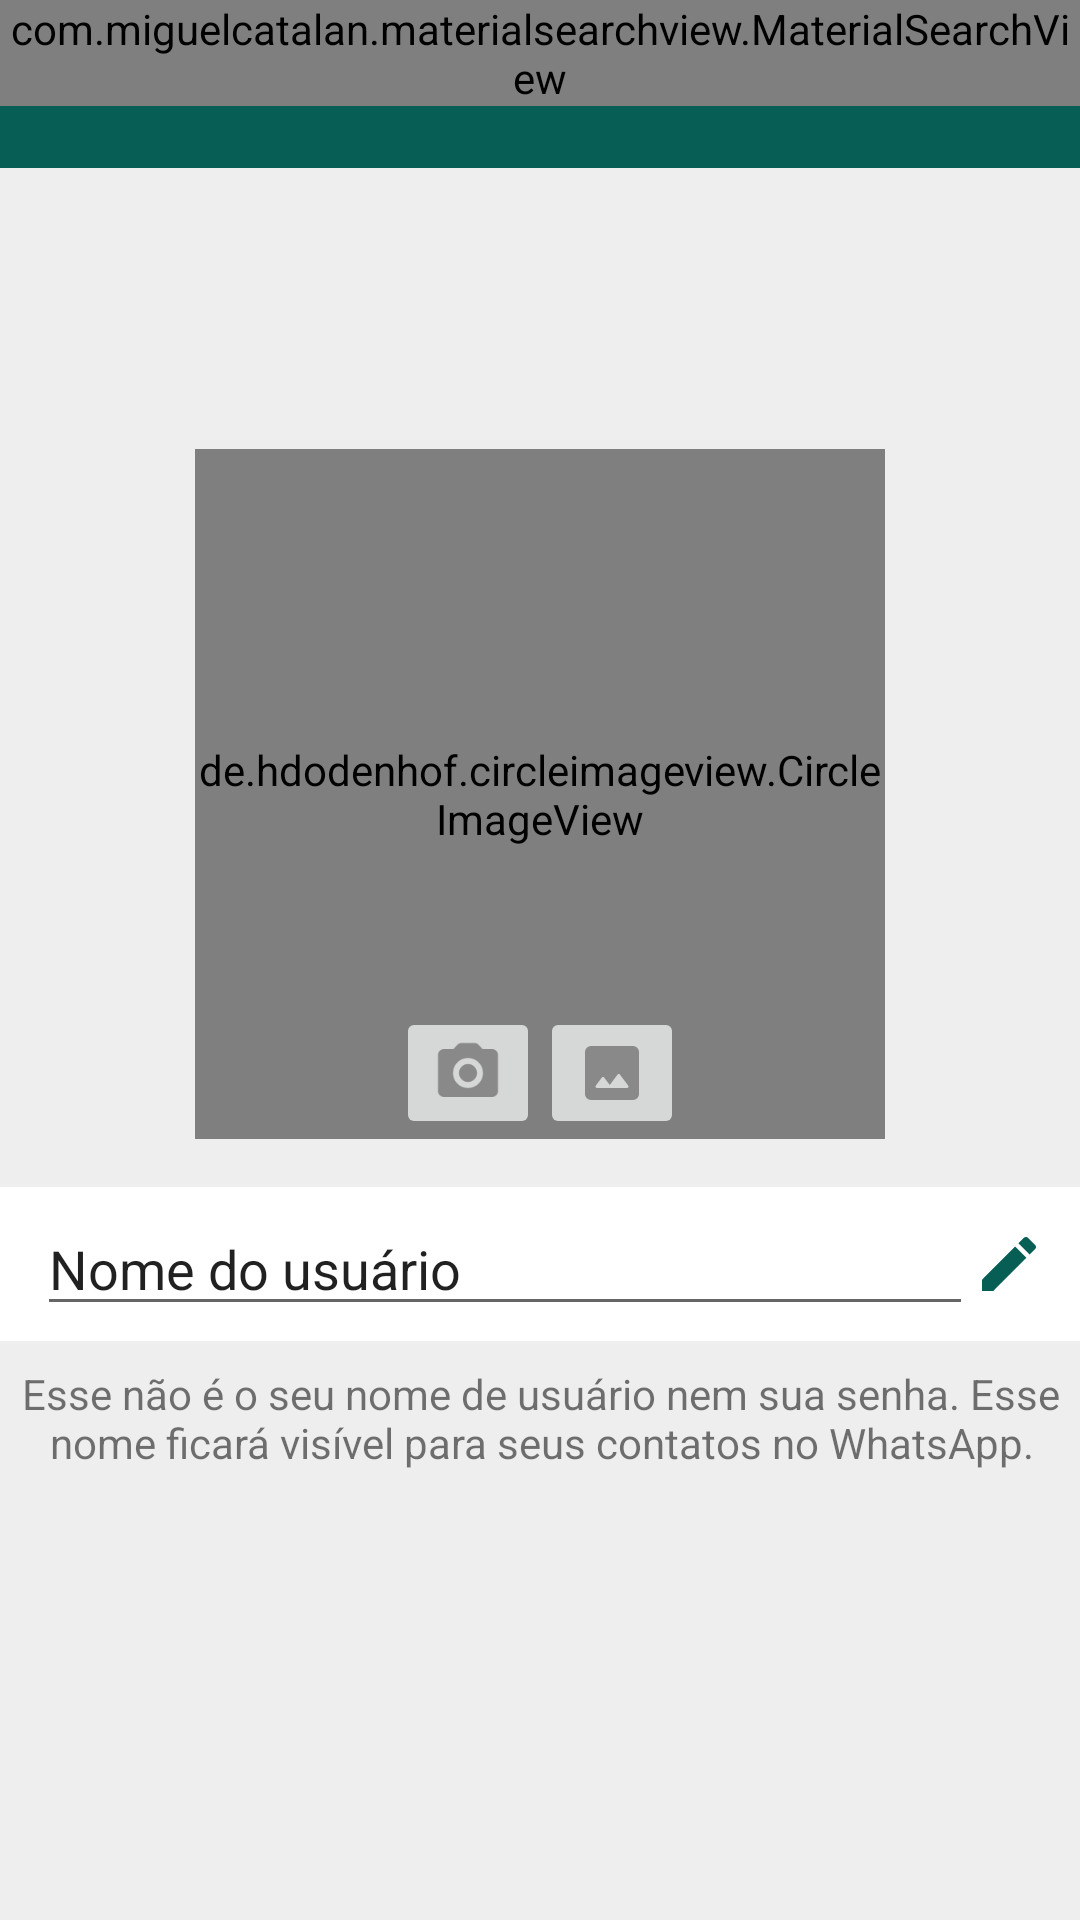

Layout XML and referenced resources for this Android screen:
<!-- AndroidManifest.xml: application theme Theme.WhatsApp -->
<!-- res/layout/activity_configuracoes.xml -->
<?xml version="1.0" encoding="utf-8"?>
<androidx.constraintlayout.widget.ConstraintLayout xmlns:android="http://schemas.android.com/apk/res/android"
    xmlns:app="http://schemas.android.com/apk/res-auto"
    xmlns:tools="http://schemas.android.com/tools"
    android:id="@+id/main"
    android:layout_width="match_parent"
    android:layout_height="match_parent"
    android:background="@color/light_gray"
    tools:context=".activity.ConfiguracoesActivity">

    <include
        android:id="@+id/include"
        layout="@layout/toolbar"
        android:layout_width="0dp"
        android:layout_height="wrap_content"
        app:layout_constraintEnd_toEndOf="parent"
        app:layout_constraintStart_toStartOf="parent"
        app:layout_constraintTop_toTopOf="parent" />

    <de.hdodenhof.circleimageview.CircleImageView
        android:id="@+id/circleImageViewFotoPerfil"
        android:layout_width="230dp"
        android:layout_height="230dp"
        android:layout_marginStart="8dp"
        android:layout_marginEnd="8dp"
        android:layout_marginBottom="16dp"
        android:src="@drawable/padrao"
        app:civ_border_color="@color/white"
        app:layout_constraintBottom_toTopOf="@+id/linearLayout"
        app:layout_constraintEnd_toEndOf="parent"
        app:layout_constraintStart_toStartOf="parent"
        app:layout_constraintTop_toTopOf="parent"
        app:layout_constraintVertical_chainStyle="packed" />

    <LinearLayout
        android:id="@+id/linearLayout"
        android:layout_width="368dp"
        android:layout_height="wrap_content"
        android:layout_marginStart="8dp"
        android:layout_marginEnd="8dp"
        android:background="@color/white"
        android:orientation="horizontal"
        android:paddingLeft="16dp"
        android:paddingTop="5dp"
        android:paddingRight="16dp"
        android:paddingBottom="5dp"
        app:layout_constraintBottom_toTopOf="@+id/textView2"
        app:layout_constraintEnd_toEndOf="parent"
        app:layout_constraintStart_toStartOf="parent"
        app:layout_constraintTop_toBottomOf="@+id/circleImageViewFotoPerfil">

        <EditText
            android:id="@+id/editTextPerfilNome"
            android:layout_width="wrap_content"
            android:layout_height="wrap_content"
            android:layout_weight="1"
            android:ems="10"
            android:inputType="text"
            android:text="@string/nome_usuario" />

        <ImageView
            android:id="@+id/imageViewEditarNome"
            android:layout_width="wrap_content"
            android:layout_height="wrap_content"
            android:layout_gravity="center_vertical"
            android:background="@drawable/ic_edit" />

    </LinearLayout>

    <TextView
        android:id="@+id/textView2"
        android:layout_width="363dp"
        android:layout_height="wrap_content"
        android:layout_marginStart="24dp"
        android:layout_marginTop="8dp"
        android:layout_marginEnd="24dp"
        android:text="@string/texto_configuracoes"
        android:textAlignment="center"
        app:layout_constraintBottom_toBottomOf="parent"
        app:layout_constraintEnd_toEndOf="parent"
        app:layout_constraintStart_toStartOf="parent"
        app:layout_constraintTop_toBottomOf="@+id/linearLayout" />

    <ImageButton
        android:id="@+id/imageButtonCamera"
        android:layout_width="wrap_content"
        android:layout_height="wrap_content"
        app:layout_constraintBottom_toBottomOf="@+id/circleImageViewFotoPerfil"
        app:layout_constraintEnd_toStartOf="@+id/imageButtonGaleria"
        app:layout_constraintHorizontal_bias="0.5"
        app:layout_constraintHorizontal_chainStyle="packed"
        app:layout_constraintStart_toStartOf="parent"
        app:layout_constraintTop_toTopOf="@+id/circleImageViewFotoPerfil"
        app:layout_constraintVertical_bias="1.0"
        app:srcCompat="@drawable/ic_camera" />

    <ImageButton
        android:id="@+id/imageButtonGaleria"
        android:layout_width="wrap_content"
        android:layout_height="wrap_content"
        app:layout_constraintBottom_toBottomOf="@+id/circleImageViewFotoPerfil"
        app:layout_constraintEnd_toEndOf="parent"
        app:layout_constraintHorizontal_bias="0.5"
        app:layout_constraintStart_toEndOf="@+id/imageButtonCamera"
        app:layout_constraintTop_toTopOf="@+id/circleImageViewFotoPerfil"
        app:layout_constraintVertical_bias="1.0"
        app:srcCompat="@drawable/ic_photo" />

</androidx.constraintlayout.widget.ConstraintLayout>
<!-- res/layout/toolbar.xml (included above) -->
<?xml version="1.0" encoding="utf-8"?>
<FrameLayout xmlns:android="http://schemas.android.com/apk/res/android"
    android:layout_width="match_parent"
    android:layout_height="wrap_content">

    <androidx.appcompat.widget.Toolbar
        android:id="@+id/toolbar"
        android:layout_width="match_parent"
        android:layout_height="?attr/actionBarSize"
        android:background="@color/colorPrimary"
        android:theme="@style/Toolbar" />

    <com.miguelcatalan.materialsearchview.MaterialSearchView
        android:id="@+id/materialSearchPrincipal"
        android:layout_width="match_parent"
        android:layout_height="wrap_content" />

</FrameLayout>
<!-- resources referenced by this layout -->
<resources>
  <color name="colorPrimary">#075E54</color>
  <color name="light_gray">#EEEEEE</color>
  <color name="white">#FFFFFFFF</color>
  <!-- drawable ic_camera (drawable) -->
  <vector xmlns:android="http://schemas.android.com/apk/res/android"
      android:height="24dp"
      android:tint="#898989"
      android:viewportHeight="24"
      android:viewportWidth="24"
      android:width="24dp">
        
      <path android:fillColor="@android:color/white" android:pathData="M12,12m-3,0a3,3 0,1 1,6 0a3,3 0,1 1,-6 0"/>
        
      <path android:fillColor="@android:color/white" android:pathData="M20,4h-3.17l-1.24,-1.35c-0.37,-0.41 -0.91,-0.65 -1.47,-0.65L9.88,2c-0.56,0 -1.1,0.24 -1.48,0.65L7.17,4L4,4c-1.1,0 -2,0.9 -2,2v12c0,1.1 0.9,2 2,2h16c1.1,0 2,-0.9 2,-2L22,6c0,-1.1 -0.9,-2 -2,-2zM12,17c-2.76,0 -5,-2.24 -5,-5s2.24,-5 5,-5 5,2.24 5,5 -2.24,5 -5,5z"/>
      
  </vector>
  <!-- drawable ic_edit (drawable) -->
  <vector xmlns:android="http://schemas.android.com/apk/res/android"
      android:height="24dp"
      android:viewportHeight="24"
      android:viewportWidth="24"
      android:width="24dp">
        
      <path
          android:fillColor="@color/colorPrimary"
          android:pathData="M3,17.25V21h3.75L17.81,9.94l-3.75,-3.75L3,17.25zM20.71,7.04c0.39,-0.39 0.39,-1.02 0,-1.41l-2.34,-2.34c-0.39,-0.39 -1.02,-0.39 -1.41,0l-1.83,1.83 3.75,3.75 1.83,-1.83z"/>
      
  </vector>
  <!-- drawable ic_photo (drawable) -->
  <vector xmlns:android="http://schemas.android.com/apk/res/android"
      android:width="24dp"
      android:height="24dp"
      android:viewportWidth="960"
      android:viewportHeight="960"
      android:tint="#898989">
    <path
        android:fillColor="@android:color/white"
        android:pathData="M200,840Q167,840 143.5,816.5Q120,793 120,760L120,200Q120,167 143.5,143.5Q167,120 200,120L760,120Q793,120 816.5,143.5Q840,167 840,200L840,760Q840,793 816.5,816.5Q793,840 760,840L200,840ZM280,680L680,680Q692,680 698,669Q704,658 696,648L586,501Q580,493 570,493Q560,493 554,501L450,640L376,541Q370,533 360,533Q350,533 344,541L264,648Q256,658 262,669Q268,680 280,680Z"/>
  </vector>
  <string name="nome_usuario">Nome do usuário</string>
  <string name="texto_configuracoes">Esse não é o seu nome de usuário nem sua senha. Esse nome ficará visível para seus contatos no WhatsApp.</string>
  <style name="Toolbar" parent="Theme.AppCompat.NoActionBar" />
  <style name="Theme.WhatsApp" parent="Base.Theme.WhatsApp" />
  <style name="Base.Theme.WhatsApp" parent="Theme.AppCompat.DayNight.NoActionBar">
          <item name="colorPrimary">@color/colorPrimary</item>
          <item name="colorAccent">@color/colorAccent</item>
          <item name="android:statusBarColor">@color/statusBarColor</item>
      </style>
  <color name="colorAccent">#25D366</color>
  <color name="statusBarColor">#054D44</color>
</resources>
